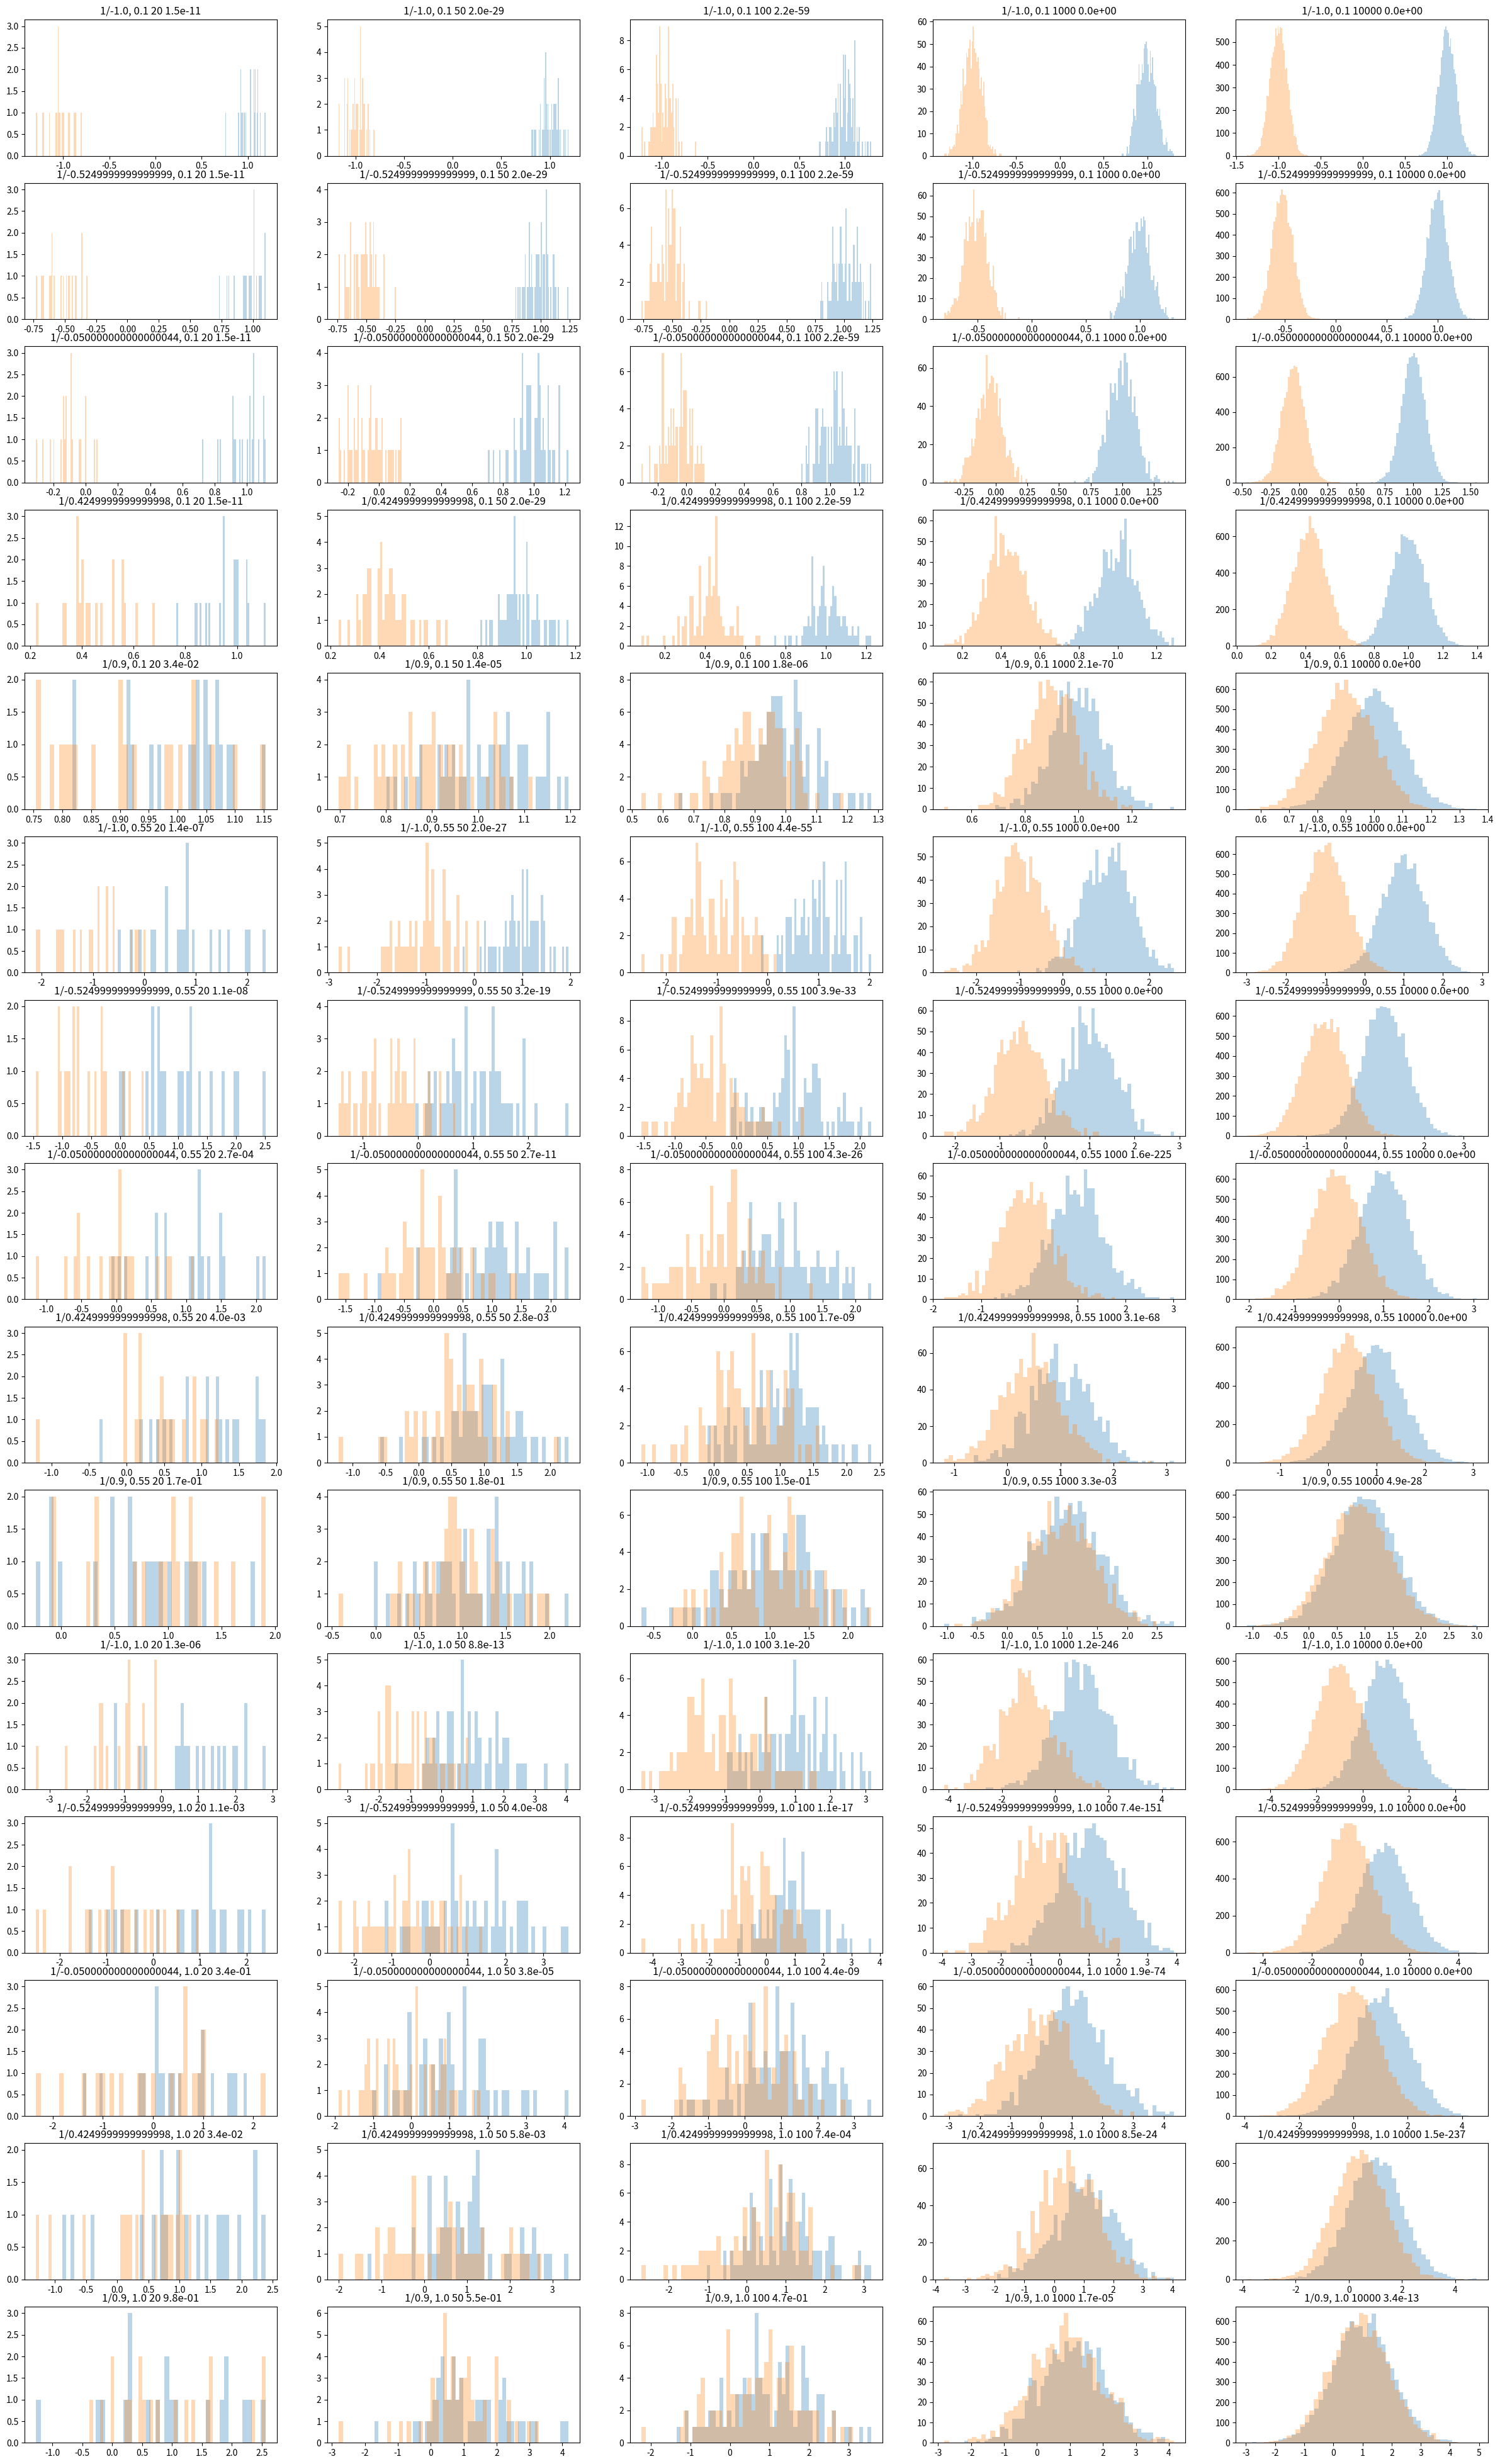

This chart was generated by the following Python code:
__author__ = 'tiago'

import numpy as np
import matplotlib.pyplot as plt
import scipy.stats as stats

i=1
plt.figure(figsize=(30,50))
for s in np.linspace(0.1, 1, 3):
	for d in np.linspace(2, 0.1, 5):
		for n in [20, 50, 100, 1000, 10000]:
			plt.subplot(15,5,i)
			s1 = s
			s2 = s
			m1 = 1
			m2 = 1-d
			N = n
			samp_1 = np.random.normal(loc=m1, scale=s1, size=N)
			samp_2 = np.random.normal(loc=m2, scale=s2, size=N)
			_, p = stats.ks_2samp(samp_1, samp_2)
			plt.title("{0}/{1}, {2} {3} {4:.01e}".format(m1, m2, s, n, p))
			plt.hist(samp_1, bins=50, alpha=0.3)
			plt.hist(samp_2, bins=50, alpha=0.3)
			i += 1
plt.savefig('kstest.pdf')